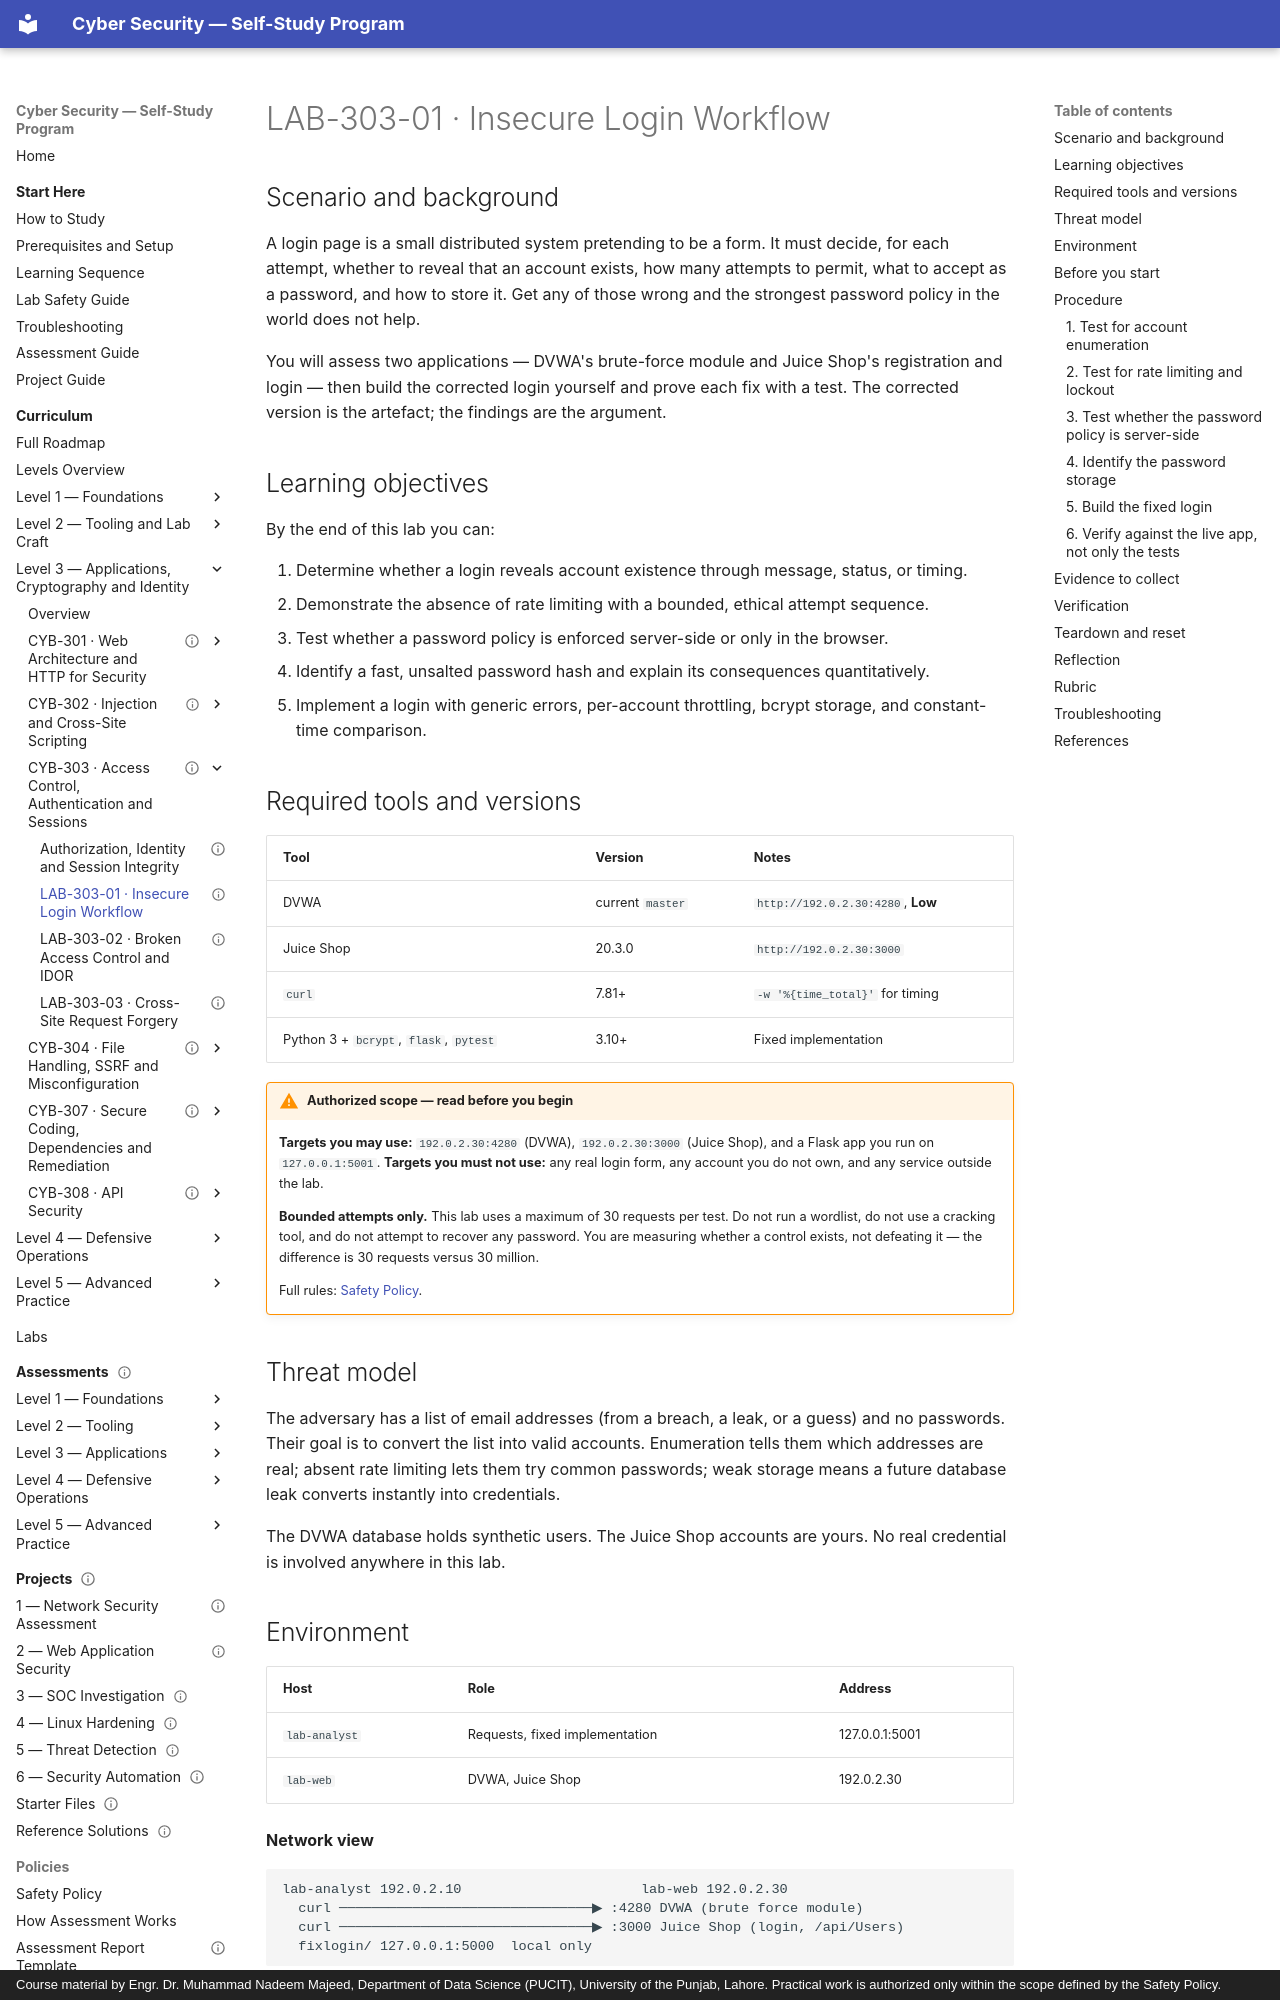

repository: nadeem-majeedch/CyberSecurity · page: levels/level-3-applications/03-access-control-and-authentication/lab-01-insecure-login-workflow/index.html · generator: mkdocs · copyright: Course material by Engr. Dr. Muhammad Nadeem Majeed, Department of Data Science (PUCIT), University of the Punjab, Lahore. Practical work is authorized only within the scope defined by the Safety Policy.

---
title: "LAB-303-01 · Insecure Login Workflow"
description: "Measure an authentication flow for enumeration, rate limiting, policy and storage, then build the version that resists all four."
module_code: CYB-303
level: 3
kind: lab
prerequisites: [CYB-303]
estimated_minutes: 180
difficulty: intermediate
safety: isolated-vm
lab_ids: [LAB-303-01]
version: 1.0.0
last_reviewed: 2026-10-29
reviewers: []
status: published
tags: [authentication, enumeration, rate-limiting, password-storage, bcrypt]
---

# LAB-303-01 · Insecure Login Workflow

## Scenario and background

A login page is a small distributed system pretending to be a form. It must decide, for each attempt, whether to
reveal that an account exists, how many attempts to permit, what to accept as a password, and how to store it.
Get any of those wrong and the strongest password policy in the world does not help.

You will assess two applications — DVWA's brute-force module and Juice Shop's registration and login — then build
the corrected login yourself and prove each fix with a test. The corrected version is the artefact; the findings
are the argument.

## Learning objectives

By the end of this lab you can:

1. Determine whether a login reveals account existence through message, status, or timing.
2. Demonstrate the absence of rate limiting with a bounded, ethical attempt sequence.
3. Test whether a password policy is enforced server-side or only in the browser.
4. Identify a fast, unsalted password hash and explain its consequences quantitatively.
5. Implement a login with generic errors, per-account throttling, bcrypt storage, and constant-time comparison.

## Required tools and versions

| Tool | Version | Notes |
| --- | --- | --- |
| DVWA | current `master` | `http://192.0.2.30:4280`, **Low** |
| Juice Shop | 20.3.0 | `http://192.0.2.30:3000` |
| `curl` | 7.81+ | `-w '%{time_total}'` for timing |
| Python 3 + `bcrypt`, `flask`, `pytest` | 3.10+ | Fixed implementation |

!!! warning "Authorized scope — read before you begin"
    **Targets you may use:** `192.0.2.30:4280` (DVWA), `192.0.2.30:3000` (Juice Shop), and a Flask app you run
    on `127.0.0.1:5001`.
    **Targets you must not use:** any real login form, any account you do not own, and any service outside the
    lab.

    **Bounded attempts only.** This lab uses a maximum of 30 requests per test. Do not run a wordlist, do not use
    a cracking tool, and do not attempt to recover any password. You are measuring whether a control exists, not
    defeating it — the difference is 30 requests versus 30 million.

    Full rules: [Safety Policy](../../../policies/safety-policy.md).

## Threat model

The adversary has a list of email addresses (from a breach, a leak, or a guess) and no passwords. Their goal is to
convert the list into valid accounts. Enumeration tells them which addresses are real; absent rate limiting lets
them try common passwords; weak storage means a future database leak converts instantly into credentials.

The DVWA database holds synthetic users. The Juice Shop accounts are yours. No real credential is involved
anywhere in this lab.
